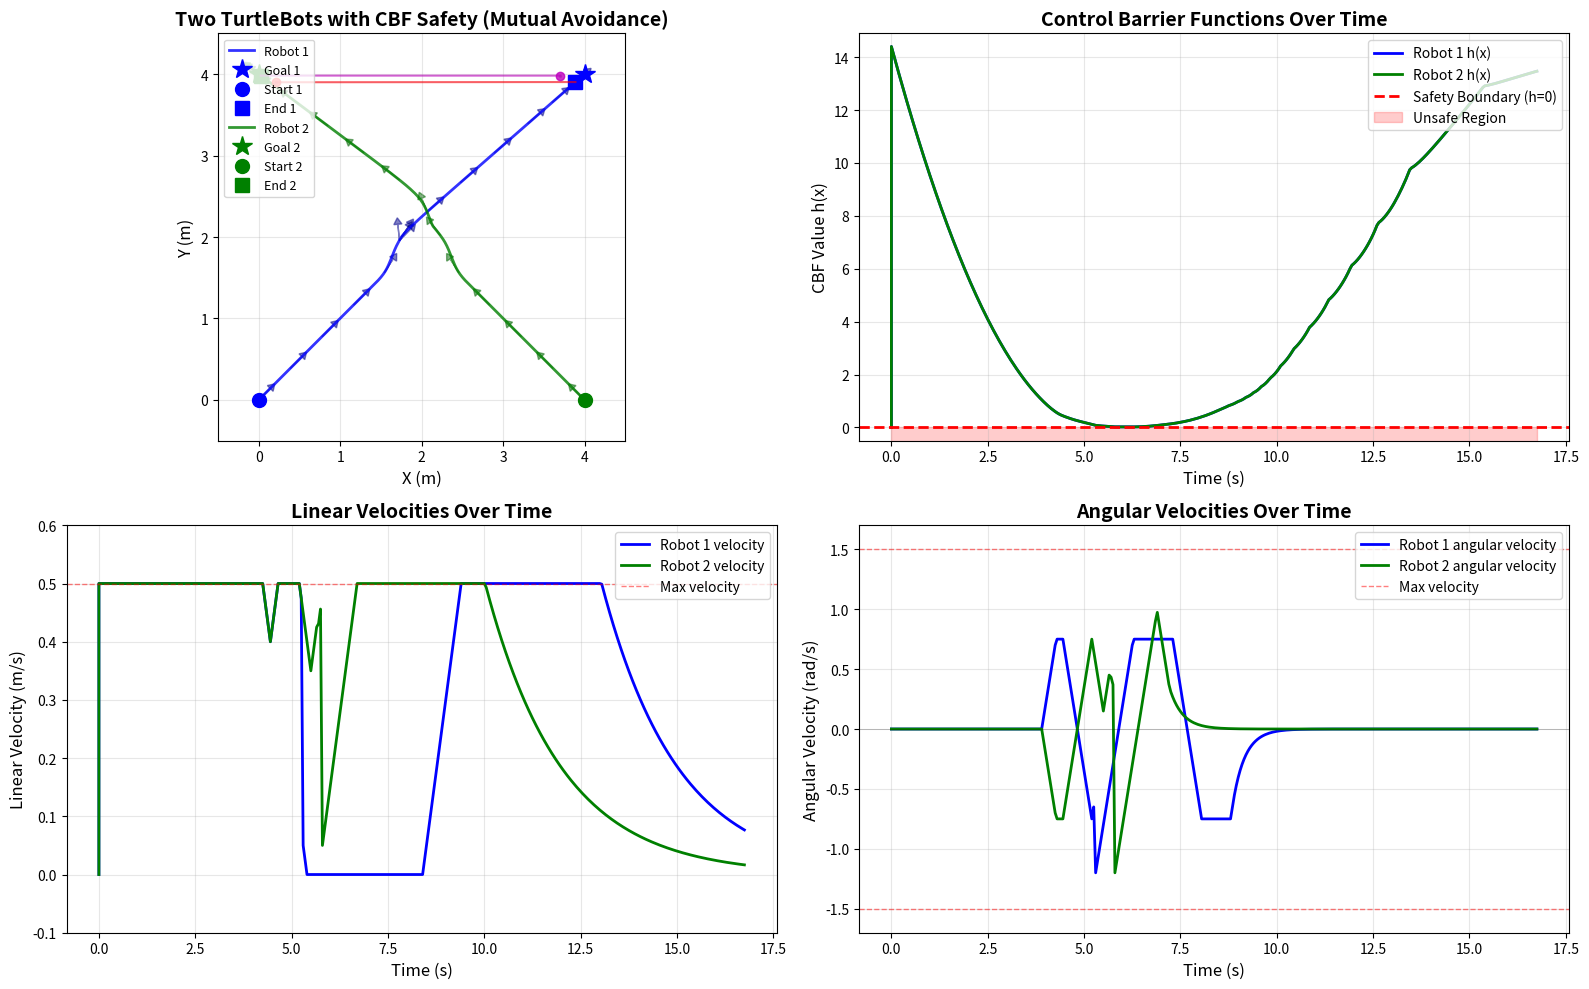

Reproduce this figure in Python.
import numpy as np
import matplotlib.pyplot as plt
from matplotlib.patches import Circle
from scipy.optimize import minimize


class TurtleBot:
    def __init__(self, x, y, theta):
        self.x = x
        self.y = y
        self.theta = theta
        self.radius = 0.2  # Robot radius
        self.max_v = 0.5  # Max linear velocity (m/s)
        self.max_w = 1.5  # Max angular velocity (rad/s)
        self.max_a = 0.5  # Max linear acceleration (m/s^2)
        self.max_alpha = 2.0  # Max angular acceleration (rad/s^2)

        # Current velocities
        self.v = 0.0
        self.w = 0.0

        # History storage
        self.history = {
            'x': [x],
            'y': [y],
            'theta': [theta],
            'cbf_active': [False],
            'h_values': [0.0],
            'v': [0.0],
            'w': [0.0],
            'time': [0.0]
        }

    def update(self, v_cmd, w_cmd, dt, time, cbf_active, h_value):
        """Update robot state with velocity commands and log all data"""
        # Velocities are now already constrained by QP, just apply them directly
        self.v = v_cmd
        self.w = w_cmd

        # Update position
        self.x += self.v * np.cos(self.theta) * dt
        self.y += self.v * np.sin(self.theta) * dt
        self.theta += self.w * dt
        self.theta = np.arctan2(np.sin(self.theta), np.cos(self.theta))  # Normalize

        # Store everything together
        self.history['x'].append(self.x)
        self.history['y'].append(self.y)
        self.history['theta'].append(self.theta)
        self.history['v'].append(self.v)
        self.history['w'].append(self.w)
        self.history['time'].append(time)
        self.history['cbf_active'].append(cbf_active)
        self.history['h_values'].append(h_value)


class CBFController:
    def __init__(self, gamma=3.0, lidar_rays=72):
        self.gamma = gamma
        self.lidar_rays = lidar_rays

    def nominal_controller(self, robot, goal):
        """Simple proportional controller to drive to goal"""
        dx = goal[0] - robot.x
        dy = goal[1] - robot.y

        # Desired velocity - use max velocity instead of hard-coded value
        distance = np.sqrt(dx ** 2 + dy ** 2)
        v_des = min(robot.max_v, 0.5 * distance)

        # Desired angular velocity (proportional to angle error)
        angle_to_goal = np.arctan2(dy, dx)
        angle_diff = np.arctan2(np.sin(angle_to_goal - robot.theta),
                                np.cos(angle_to_goal - robot.theta))
        w_des = 3.0 * angle_diff

        return v_des, w_des

    def lidar_scan(self, robot, obstacles, max_range=10.0):
        """
        Simulate 360° LIDAR scan around the robot.
        Returns list of (angle, distance, hit_point) for rays that hit obstacles.
        Properly handles occlusion - rays stop at the first obstacle they hit.
        Supports both circular and rectangular obstacles.
        """
        # Handle single obstacle (dict) or multiple obstacles (list)
        if isinstance(obstacles, dict):
            obstacles = [obstacles]

        detections = []

        for i in range(self.lidar_rays):
            # Ray angle in global frame
            ray_angle = 2 * np.pi * i / self.lidar_rays

            # Ray direction
            ray_dx = np.cos(ray_angle)
            ray_dy = np.sin(ray_angle)

            # Find the closest intersection across all obstacles
            closest_hit = None
            closest_distance = max_range

            for obstacle in obstacles:
                if obstacle.get('type') == 'rectangle':
                    # Rectangle obstacle
                    # Check intersection with all four edges
                    rect_x = obstacle['x']
                    rect_y = obstacle['y']
                    width = obstacle['width']
                    height = obstacle['height']

                    # Four edges of the rectangle
                    edges = [
                        # (x1, y1, x2, y2) for each edge
                        (rect_x - width / 2, rect_y - height / 2, rect_x + width / 2, rect_y - height / 2),  # Bottom
                        (rect_x + width / 2, rect_y - height / 2, rect_x + width / 2, rect_y + height / 2),  # Right
                        (rect_x + width / 2, rect_y + height / 2, rect_x - width / 2, rect_y + height / 2),  # Top
                        (rect_x - width / 2, rect_y + height / 2, rect_x - width / 2, rect_y - height / 2),  # Left
                    ]

                    for edge in edges:
                        x1, y1, x2, y2 = edge

                        # Ray-line segment intersection
                        # Ray: P = robot_pos + t * ray_dir
                        # Line: P = P1 + s * (P2 - P1), where 0 <= s <= 1

                        dx_edge = x2 - x1
                        dy_edge = y2 - y1

                        # Solve: robot + t*ray_dir = P1 + s*(P2-P1)
                        denominator = ray_dx * dy_edge - ray_dy * dx_edge

                        if abs(denominator) > 1e-10:  # Not parallel
                            dx_to_edge = x1 - robot.x
                            dy_to_edge = y1 - robot.y

                            t = (dx_to_edge * dy_edge - dy_to_edge * dx_edge) / denominator
                            s = (dx_to_edge * ray_dy - dy_to_edge * ray_dx) / denominator

                            if t > 0 and 0 <= s <= 1 and t < closest_distance:
                                closest_distance = t
                                hit_x = robot.x + t * ray_dx
                                hit_y = robot.y + t * ray_dy
                                closest_hit = {
                                    'angle': ray_angle,
                                    'distance': t,
                                    'point': (hit_x, hit_y),
                                    'obstacle': obstacle
                                }
                else:
                    # Circular obstacle (original code)
                    to_obs_x = obstacle['x'] - robot.x
                    to_obs_y = obstacle['y'] - robot.y

                    a = ray_dx ** 2 + ray_dy ** 2
                    b = -2 * (ray_dx * to_obs_x + ray_dy * to_obs_y)
                    c = to_obs_x ** 2 + to_obs_y ** 2 - obstacle['radius'] ** 2

                    discriminant = b ** 2 - 4 * a * c

                    if discriminant >= 0:
                        t1 = (-b - np.sqrt(discriminant)) / (2 * a)
                        t2 = (-b + np.sqrt(discriminant)) / (2 * a)
                        t = t1 if t1 > 0 else t2

                        if t > 0 and t < closest_distance:
                            closest_distance = t
                            hit_x = robot.x + t * ray_dx
                            hit_y = robot.y + t * ray_dy
                            closest_hit = {
                                'angle': ray_angle,
                                'distance': t,
                                'point': (hit_x, hit_y),
                                'obstacle': obstacle
                            }

            # Add the closest hit (if any) to detections
            if closest_hit is not None:
                detections.append(closest_hit)

        return detections

    def cluster_detections(self, detections, cluster_distance=0.3):
        """
        Cluster LIDAR detections into separate objects.
        Points within cluster_distance are considered part of the same object.
        """
        if not detections:
            return []

        # Sort detections by angle for sequential clustering
        sorted_dets = sorted(detections, key=lambda d: d['angle'])

        clusters = []
        current_cluster = [sorted_dets[0]]

        for i in range(1, len(sorted_dets)):
            prev_point = current_cluster[-1]['point']
            curr_point = sorted_dets[i]['point']

            # Distance between consecutive detection points
            dist = np.sqrt((curr_point[0] - prev_point[0]) ** 2 +
                           (curr_point[1] - prev_point[1]) ** 2)

            if dist <= cluster_distance:
                # Same object
                current_cluster.append(sorted_dets[i])
            else:
                # New object
                clusters.append(current_cluster)
                current_cluster = [sorted_dets[i]]

        # Don't forget the last cluster
        clusters.append(current_cluster)

        # Check if first and last clusters should be merged (wrap-around at 0°/360°)
        if len(clusters) > 1:
            first_point = clusters[0][0]['point']
            last_point = clusters[-1][-1]['point']
            wrap_dist = np.sqrt((first_point[0] - last_point[0]) ** 2 +
                                (first_point[1] - last_point[1]) ** 2)

            if wrap_dist <= cluster_distance:
                # Merge first and last clusters
                clusters[0] = clusters[-1] + clusters[0]
                clusters.pop()

        return clusters
        """
        Simulate 360° LIDAR scan around the robot.
        Returns list of (angle, distance, hit_point) for rays that hit obstacles.
        Properly handles occlusion - rays stop at the first obstacle they hit.
        Supports both circular and rectangular obstacles.
        """
        # Handle single obstacle (dict) or multiple obstacles (list)
        if isinstance(obstacles, dict):
            obstacles = [obstacles]

        detections = []

        for i in range(self.lidar_rays):
            # Ray angle in global frame
            ray_angle = 2 * np.pi * i / self.lidar_rays

            # Ray direction
            ray_dx = np.cos(ray_angle)
            ray_dy = np.sin(ray_angle)

            # Find the closest intersection across all obstacles
            closest_hit = None
            closest_distance = max_range

            for obstacle in obstacles:
                if obstacle.get('type') == 'rectangle':
                    # Rectangle obstacle
                    # Check intersection with all four edges
                    rect_x = obstacle['x']
                    rect_y = obstacle['y']
                    width = obstacle['width']
                    height = obstacle['height']

                    # Four edges of the rectangle
                    edges = [
                        # (x1, y1, x2, y2) for each edge
                        (rect_x - width / 2, rect_y - height / 2, rect_x + width / 2, rect_y - height / 2),  # Bottom
                        (rect_x + width / 2, rect_y - height / 2, rect_x + width / 2, rect_y + height / 2),  # Right
                        (rect_x + width / 2, rect_y + height / 2, rect_x - width / 2, rect_y + height / 2),  # Top
                        (rect_x - width / 2, rect_y + height / 2, rect_x - width / 2, rect_y - height / 2),  # Left
                    ]

                    for edge in edges:
                        x1, y1, x2, y2 = edge

                        # Ray-line segment intersection
                        # Ray: P = robot_pos + t * ray_dir
                        # Line: P = P1 + s * (P2 - P1), where 0 <= s <= 1

                        dx_edge = x2 - x1
                        dy_edge = y2 - y1

                        # Solve: robot + t*ray_dir = P1 + s*(P2-P1)
                        denominator = ray_dx * dy_edge - ray_dy * dx_edge

                        if abs(denominator) > 1e-10:  # Not parallel
                            dx_to_edge = x1 - robot.x
                            dy_to_edge = y1 - robot.y

                            t = (dx_to_edge * dy_edge - dy_to_edge * dx_edge) / denominator
                            s = (dx_to_edge * ray_dy - dy_to_edge * ray_dx) / denominator

                            if t > 0 and 0 <= s <= 1 and t < closest_distance:
                                closest_distance = t
                                hit_x = robot.x + t * ray_dx
                                hit_y = robot.y + t * ray_dy
                                closest_hit = {
                                    'angle': ray_angle,
                                    'distance': t,
                                    'point': (hit_x, hit_y),
                                    'obstacle': obstacle
                                }
                else:
                    # Circular obstacle (original code)
                    to_obs_x = obstacle['x'] - robot.x
                    to_obs_y = obstacle['y'] - robot.y

                    a = ray_dx ** 2 + ray_dy ** 2
                    b = -2 * (ray_dx * to_obs_x + ray_dy * to_obs_y)
                    c = to_obs_x ** 2 + to_obs_y ** 2 - obstacle['radius'] ** 2

                    discriminant = b ** 2 - 4 * a * c

                    if discriminant >= 0:
                        t1 = (-b - np.sqrt(discriminant)) / (2 * a)
                        t2 = (-b + np.sqrt(discriminant)) / (2 * a)
                        t = t1 if t1 > 0 else t2

                        if t > 0 and t < closest_distance:
                            closest_distance = t
                            hit_x = robot.x + t * ray_dx
                            hit_y = robot.y + t * ray_dy
                            closest_hit = {
                                'angle': ray_angle,
                                'distance': t,
                                'point': (hit_x, hit_y),
                                'obstacle': obstacle
                            }

            # Add the closest hit (if any) to detections
            if closest_hit is not None:
                detections.append(closest_hit)

        return detections

    def compute_cbf_all_obstacles(self, robot, obstacles):
        """
        Compute CBF considering all obstacles.
        Performs LIDAR scan and clusters detections to identify separate objects.
        Returns the minimum h value, critical point, and cluster information.
        Uses different safety buffers for static vs dynamic (robot) obstacles.
        """
        # Scan all obstacles (with occlusion handling built-in)
        all_detections = self.lidar_scan(robot, obstacles)

        if not all_detections:
            # No detections, return safe value
            return 10.0, None, all_detections

        # Cluster detections into separate objects
        clusters = self.cluster_detections(all_detections, cluster_distance=0.3)

        # Store clusters for analysis
        self.last_clusters = clusters

        # Find the single closest detection point across ALL obstacles
        closest_detection = min(all_detections, key=lambda d: d['distance'])

        obs_x, obs_y = closest_detection['point']
        dx = robot.x - obs_x
        dy = robot.y - obs_y
        dist_sq = dx ** 2 + dy ** 2

        # Different safety buffers based on obstacle type and priority
        # Check if this detection is from another robot (has 'radius' and small radius)
        obstacle_source = closest_detection['obstacle']
        is_robot = (obstacle_source.get('radius') is not None and
                    obstacle_source.get('radius') <= 0.25 and  # Robot-sized
                    obstacle_source.get('type') != 'rectangle')  # Not a rectangle

        # Check if this robot obstacle is marked as low priority
        is_low_priority = obstacle_source.get('low_priority', False)

        if is_robot and is_low_priority:
            safety_buffer = -0.05  # NEGATIVE buffer = can get closer than actual collision!
        elif is_robot:
            safety_buffer = 0.0  # No buffer for normal robot-robot
        else:
            safety_buffer = 0.03  # 3cm buffer for static obstacles

        h = dist_sq - (robot.radius + safety_buffer) ** 2

        # Create a single critical point dictionary
        critical_point = {
            'point': closest_detection['point'],
            'distance': closest_detection['distance'],
            'angle': closest_detection['angle'],
            'h': h,
            'dx': dx,
            'dy': dy,
            'obstacle': closest_detection['obstacle'],
            'is_robot': is_robot
        }

        # Store for visualization
        self.last_detections = all_detections

        return h, critical_point, all_detections

    def compute_cbf_derivative(self, robot, dx, dy, v, w):
        """
        Compute CBF time derivative for a single point
        h(x) = ||p_robot - p_surface||^2 - R_robot^2
        h_dot = 2*(p_robot - p_surface)^T * p_robot_dot
        """
        h_dot = 2 * (dx * v * np.cos(robot.theta) + dy * v * np.sin(robot.theta))
        return h_dot

    def safe_controller(self, robot, goal, obstacles):
        """CBF-based QP controller with single closest point"""
        v_des, w_des = self.nominal_controller(robot, goal)

        # Handle both single obstacle (dict) and multiple obstacles (list)
        if isinstance(obstacles, dict):
            obstacles = [obstacles]

        # Compute CBF value for the single closest point
        h_min, critical_point, detections = self.compute_cbf_all_obstacles(robot, obstacles)

        # Store detections for visualization
        self.last_detections = detections

        # Only activate CBF if close to any obstacle
        if h_min > 2.0:
            return v_des, w_des, False  # Not close, use nominal control

        # Get the critical point data
        dx = critical_point['dx']
        dy = critical_point['dy']

        # Check if we're heading toward the critical obstacle
        angle_to_obs = np.arctan2(-dy, -dx)
        angle_diff = np.arctan2(np.sin(angle_to_obs - robot.theta),
                                np.cos(angle_to_obs - robot.theta))

        # Calculate angle to goal
        dx_goal = goal[0] - robot.x
        dy_goal = goal[1] - robot.y
        angle_to_goal = np.arctan2(dy_goal, dx_goal)
        angle_to_goal_diff = np.arctan2(np.sin(angle_to_goal - robot.theta),
                                        np.cos(angle_to_goal - robot.theta))

        # Determine turn bias (which direction to turn)
        if abs(angle_to_goal_diff) < np.pi / 4:
            # Goal is roughly ahead - turn away from obstacle
            turn_bias = -np.sign(angle_diff) if angle_diff != 0 else 1.0
        else:
            # Goal is to the side - turn toward goal
            turn_bias = np.sign(angle_to_goal_diff)

        # If pointing toward obstacle and close, we need to turn
        heading_toward_obstacle = abs(angle_diff) < np.pi / 3 and h_min < 1.0

        if heading_toward_obstacle:
            def objective(u):
                v, w = u
                # Moderate penalty on forward velocity
                if h_min < 0.3:
                    v_penalty = 8.0 * v ** 2  # Very close - strong stop
                elif h_min < 0.6:
                    v_penalty = 4.0 * v ** 2  # Close - moderate stop
                else:
                    v_penalty = 2.0 * (v - v_des) ** 2  # Not too close - gentle slowdown

                # Encourage turning
                w_target = turn_bias * robot.max_w * 0.5
                w_penalty = (w - w_target) ** 2

                return v_penalty + 0.5 * w_penalty
        else:
            # Normal QP objective - just stay close to desired
            def objective(u):
                v, w = u
                return (v - v_des) ** 2 + 0.5 * (w - w_des) ** 2

        # SINGLE-POINT CBF CONSTRAINT with discrete-time compensation
        def constraint(u):
            v, w = u
            h_dot = self.compute_cbf_derivative(robot, dx, dy, v, w)
            # Add small term to account for discrete-time overshoot
            dt = 0.05
            discrete_margin = 0.5 * robot.max_a * dt * dt  # ≈ 0.000625
            return h_dot + self.gamma * (h_min - discrete_margin)

        constraints = [{'type': 'ineq', 'fun': constraint}]

        # Velocity bounds with acceleration limits
        dt = 0.05
        v_min = max(0, robot.v - robot.max_a * dt)
        v_max = min(robot.max_v, robot.v + robot.max_a * dt)
        w_min = max(-robot.max_w, robot.w - robot.max_alpha * dt)
        w_max = min(robot.max_w, robot.w + robot.max_alpha * dt)

        bounds = [(v_min, v_max), (w_min, w_max)]

        # Initial guess: bias toward solution
        if heading_toward_obstacle:
            turn_direction = turn_bias
            initial_guess = [0.2, turn_direction * robot.max_w * 0.4]
        else:
            initial_guess = [v_des, w_des]

        # Clamp initial guess to bounds
        initial_guess[0] = np.clip(initial_guess[0], v_min, v_max)
        initial_guess[1] = np.clip(initial_guess[1], w_min, w_max)

        result = minimize(
            objective,
            initial_guess,
            method='SLSQP',
            bounds=bounds,
            constraints=constraints,
            options={'maxiter': 100, 'ftol': 1e-6}
        )

        if result.success:
            return result.x[0], result.x[1], True
        else:
            # QP failed - provide detailed debugging info
            # Check if constraint is even satisfiable at bounds
            test_points = [
                (v_min, 0.0),
                (v_max, 0.0),
                (0.0, w_min),
                (0.0, w_max),
                (v_min, w_min),
                (v_max, w_max),
            ]

            print(f"\n{'=' * 60}")
            print(f"QP FAILED - Debug Information")
            print(f"{'=' * 60}")
            print(f"h_min: {h_min:.4f}")
            print(f"Robot state:")
            print(f"  Position: ({robot.x:.3f}, {robot.y:.3f})")
            print(f"  Heading: {np.degrees(robot.theta):.1f}°")
            print(f"  Current velocities: v={robot.v:.3f} m/s, w={robot.w:.3f} rad/s")
            print(f"Constraint evaluation at test points:")
            for i, (v_test, w_test) in enumerate(test_points):
                h_dot_test = self.compute_cbf_derivative(robot, dx, dy, v_test, w_test)
                dt = 0.05
                discrete_margin = 0.5 * robot.max_a * dt * dt
                constraint_value = h_dot_test + self.gamma * (h_min - discrete_margin)
                print(
                    f"  v={v_test:.3f}, w={w_test:.3f}: constraint={constraint_value:.6f} {'✓' if constraint_value >= 0 else '✗ VIOLATED'}")
            print(f"Angles:")
            print(f"  Angle to obstacle: {np.degrees(angle_to_obs):.1f}°")
            print(f"  Angle diff: {np.degrees(angle_diff):.1f}°")
            print(f"  Heading toward obstacle: {heading_toward_obstacle}")
            print(f"QP solver message: {result.message}")
            print(f"{'=' * 60}\n")

            # Emergency fallback - intelligently escape
            # Test which turn direction increases h more
            h_dot_left = self.compute_cbf_derivative(robot, dx, dy, 0.0, robot.max_w * 0.8)
            h_dot_right = self.compute_cbf_derivative(robot, dx, dy, 0.0, -robot.max_w * 0.8)

            # Choose better direction
            if h_dot_left > h_dot_right:
                w_escape = robot.max_w * 0.8
            else:
                w_escape = -robot.max_w * 0.8

            # Check if we can add small forward velocity while still satisfying constraint
            # Try v=0.05 with the best turn direction
            h_dot_with_v = self.compute_cbf_derivative(robot, dx, dy, 0.05, w_escape)
            dt = 0.05
            discrete_margin = 0.5 * robot.max_a * dt * dt
            constraint_with_v = h_dot_with_v + self.gamma * (h_min - discrete_margin)

            if constraint_with_v >= 0:
                # Safe to move forward slowly
                return 0.05, w_escape, True
            else:
                # Pure rotation only
                return 0.0, w_escape, True


def run_simulation():
    # Initialize two robots on crossing paths
    robot1 = TurtleBot(0.0, 0.0, np.pi / 4)  # Bottom left, heading toward top right
    robot2 = TurtleBot(4.0, 0.0, 3 * np.pi / 4)  # Bottom right, heading toward top left

    goal1 = np.array([4.0, 4.0])  # Top right
    goal2 = np.array([0.0, 4.0])  # Top left

    # No static obstacles - pure robot-robot interaction
    static_obstacles = []

    # Simulation parameters
    dt = 0.05
    max_time = 60.0
    time = 0.0

    controller1 = CBFController(gamma=2.0, lidar_rays=72)
    controller2 = CBFController(gamma=2.0, lidar_rays=72)

    # Run simulation
    print("Starting two-robot collision avoidance test...")
    print(f"Robot max acceleration: {robot1.max_a} m/s²")
    print(f"Robot max angular acceleration: {robot1.max_alpha} rad/s²")
    print(f"Scenario: Crossing paths (no static obstacles)")
    print(f"Robot 1: (0,0) → (4,4) [bottom-left to top-right]")
    print(f"Robot 2: (4,0) → (0,4) [bottom-right to top-left]")
    print(f"Number of static obstacles: {len(static_obstacles)}")

    qp_failure_count1 = 0
    qp_failure_count2 = 0

    while time < max_time:
        # Check if both goals reached
        dist_to_goal1 = np.sqrt((robot1.x - goal1[0]) ** 2 + (robot1.y - goal1[1]) ** 2)
        dist_to_goal2 = np.sqrt((robot2.x - goal2[0]) ** 2 + (robot2.y - goal2[1]) ** 2)

        if dist_to_goal1 < 0.15 and dist_to_goal2 < 0.15:
            print(f"Both goals reached at t={time:.2f}s")
            break

        # Create dynamic obstacle list for each robot (includes the other robot)
        # Robot 1 sees: static obstacles + robot 2
        obstacles1 = static_obstacles + [
            {'x': robot2.x, 'y': robot2.y, 'radius': robot2.radius}
        ]

        # Robot 2 sees: static obstacles + robot 1
        obstacles2 = static_obstacles + [
            {'x': robot1.x, 'y': robot1.y, 'radius': robot1.radius}
        ]

        # Compute safe control for both robots
        # First, determine which robot is closer to static obstacles
        # This robot gets priority (lower gamma for other robot = less avoidance)

        # Find closest static obstacle for each robot
        h1_static = 10.0
        h2_static = 10.0

        for obs in static_obstacles:
            if obs.get('type') == 'rectangle':
                # For rectangles, use distance to center as approximation
                dist1 = np.sqrt((robot1.x - obs['x']) ** 2 + (robot1.y - obs['y']) ** 2)
                dist2 = np.sqrt((robot2.x - obs['x']) ** 2 + (robot2.y - obs['y']) ** 2)
                h1_static = min(h1_static, dist1 ** 2 - robot1.radius ** 2)
                h2_static = min(h2_static, dist2 ** 2 - robot2.radius ** 2)
            else:
                # For circles
                dist1 = np.sqrt((robot1.x - obs['x']) ** 2 + (robot1.y - obs['y']) ** 2)
                dist2 = np.sqrt((robot2.x - obs['x']) ** 2 + (robot2.y - obs['y']) ** 2)
                h1_static = min(h1_static, (dist1 - obs['radius']) ** 2 - robot1.radius ** 2)
                h2_static = min(h2_static, (dist2 - obs['radius']) ** 2 - robot2.radius ** 2)

        # Robot closer to static obstacle gets priority
        robot1_has_priority = h1_static < h2_static

        # Modify obstacles based on priority
        if robot1_has_priority:
            # Robot 1 has priority - make it less cautious about robot 2
            # Mark robot 2 as "low priority" for robot 1
            obstacles1_modified = static_obstacles + [
                {'x': robot2.x, 'y': robot2.y, 'radius': robot2.radius, 'low_priority': True}
            ]
            obstacles2_modified = static_obstacles + [
                {'x': robot1.x, 'y': robot1.y, 'radius': robot1.radius}
            ]
        else:
            # Robot 2 has priority - make it less cautious about robot 1
            obstacles1_modified = static_obstacles + [
                {'x': robot2.x, 'y': robot2.y, 'radius': robot2.radius}
            ]
            obstacles2_modified = static_obstacles + [
                {'x': robot1.x, 'y': robot1.y, 'radius': robot1.radius, 'low_priority': True}
            ]

        v1, w1, cbf_active1 = controller1.safe_controller(robot1, goal1, obstacles1_modified)
        v2, w2, cbf_active2 = controller2.safe_controller(robot2, goal2, obstacles2_modified)

        # Track QP failures
        if cbf_active1 and v1 == 0.0:
            qp_failure_count1 += 1
        if cbf_active2 and v2 == 0.0:
            qp_failure_count2 += 1

        # Compute CBF values for logging
        h1, critical1, _ = controller1.compute_cbf_all_obstacles(robot1, obstacles1)
        h2, critical2, _ = controller2.compute_cbf_all_obstacles(robot2, obstacles2)

        # Debug: Check if robots are detecting each other using clusters
        if time > 0 and int(time * 10) % 50 == 0:  # Print every 5 seconds
            # Distance between robots
            dist_between = np.sqrt((robot1.x - robot2.x) ** 2 + (robot1.y - robot2.y) ** 2)
            print(f"\nt={time:.1f}s: Distance between robots: {dist_between:.3f}m")

            # Analyze robot1's clusters
            if hasattr(controller1, 'last_clusters') and controller1.last_clusters:
                print(f"  Robot 1 detects {len(controller1.last_clusters)} object(s):")
                for i, cluster in enumerate(controller1.last_clusters):
                    # Calculate cluster center
                    cluster_x = np.mean([det['point'][0] for det in cluster])
                    cluster_y = np.mean([det['point'][1] for det in cluster])
                    cluster_dist = np.sqrt((cluster_x - robot1.x) ** 2 + (cluster_y - robot1.y) ** 2)

                    # Check if this cluster is near robot2
                    dist_to_r2 = np.sqrt((cluster_x - robot2.x) ** 2 + (cluster_y - robot2.y) ** 2)
                    is_robot2 = dist_to_r2 < 0.3

                    print(
                        f"    Cluster {i + 1}: {len(cluster)} points, center at ({cluster_x:.2f}, {cluster_y:.2f}), dist={cluster_dist:.3f}m {'[ROBOT 2]' if is_robot2 else ''}")

            # Analyze robot2's clusters
            if hasattr(controller2, 'last_clusters') and controller2.last_clusters:
                print(f"  Robot 2 detects {len(controller2.last_clusters)} object(s):")
                for i, cluster in enumerate(controller2.last_clusters):
                    # Calculate cluster center
                    cluster_x = np.mean([det['point'][0] for det in cluster])
                    cluster_y = np.mean([det['point'][1] for det in cluster])
                    cluster_dist = np.sqrt((cluster_x - robot2.x) ** 2 + (cluster_y - robot2.y) ** 2)

                    # Check if this cluster is near robot1
                    dist_to_r1 = np.sqrt((cluster_x - robot1.x) ** 2 + (cluster_y - robot1.y) ** 2)
                    is_robot1 = dist_to_r1 < 0.3

                    print(
                        f"    Cluster {i + 1}: {len(cluster)} points, center at ({cluster_x:.2f}, {cluster_y:.2f}), dist={cluster_dist:.3f}m {'[ROBOT 1]' if is_robot1 else ''}")

        # Update both robots
        robot1.update(v1, w1, dt, time, cbf_active1, h1)
        robot2.update(v2, w2, dt, time, cbf_active2, h2)

        time += dt

    print(f"\nSimulation completed at t={time:.2f}s")
    print(f"Robot 1 - QP failures: {qp_failure_count1}, Min CBF: {min(robot1.history['h_values']):.3f}")
    print(f"Robot 2 - QP failures: {qp_failure_count2}, Min CBF: {min(robot2.history['h_values']):.3f}")

    return robot1, robot2, static_obstacles, goal1, goal2, controller1, controller2


# Run simulation
robot1, robot2, obstacles, goal1, goal2, controller1, controller2 = run_simulation()

# Get trajectories from both robots
traj1 = robot1.history
traj2 = robot2.history

# Create figure with four subplots
fig = plt.figure(figsize=(16, 10))

# Top left: Trajectory
ax1 = fig.add_subplot(221)
ax1.set_xlim(-0.5, 4.5)
ax1.set_ylim(-0.5, 4.5)
ax1.set_aspect('equal')
ax1.grid(True, alpha=0.3)
ax1.set_xlabel('X (m)', fontsize=12)
ax1.set_ylabel('Y (m)', fontsize=12)
ax1.set_title('Two TurtleBots with CBF Safety (Mutual Avoidance)', fontsize=14, fontweight='bold')

# Plot static obstacles
for i, obstacle in enumerate(obstacles):
    if obstacle.get('type') == 'rectangle':
        # Draw rectangle
        from matplotlib.patches import Rectangle

        rect = Rectangle(
            (obstacle['x'] - obstacle['width'] / 2, obstacle['y'] - obstacle['height'] / 2),
            obstacle['width'],
            obstacle['height'],
            color='red', alpha=0.7, label='Static Obstacle'
        )
        ax1.add_patch(rect)
    else:
        # Draw circle
        circle = Circle((obstacle['x'], obstacle['y']), obstacle['radius'],
                        color='red', alpha=0.7, label='Static Obstacle' if i == 0 else '')
        ax1.add_patch(circle)

# Plot Robot 1 trajectory (blue)
ax1.plot(traj1['x'], traj1['y'], 'b-', linewidth=2, alpha=0.8, label='Robot 1')
ax1.plot(goal1[0], goal1[1], 'b*', markersize=15, label='Goal 1')
ax1.plot(traj1['x'][0], traj1['y'][0], 'bo', markersize=10, label='Start 1')
ax1.plot(traj1['x'][-1], traj1['y'][-1], 'bs', markersize=10, label='End 1')

# Plot Robot 2 trajectory (green)
ax1.plot(traj2['x'], traj2['y'], 'g-', linewidth=2, alpha=0.8, label='Robot 2')
ax1.plot(goal2[0], goal2[1], 'g*', markersize=15, label='Goal 2')
ax1.plot(traj2['x'][0], traj2['y'][0], 'go', markersize=10, label='Start 2')
ax1.plot(traj2['x'][-1], traj2['y'][-1], 'gs', markersize=10, label='End 2')

# Plot robot orientations for both robots
step = max(1, len(traj1['x']) // 15)
for i in range(0, len(traj1['x']), step):
    x, y, theta = traj1['x'][i], traj1['y'][i], traj1['theta'][i]
    dx = 0.2 * np.cos(theta)
    dy = 0.2 * np.sin(theta)
    ax1.arrow(x, y, dx, dy, head_width=0.1, head_length=0.08,
              fc='darkblue', ec='darkblue', alpha=0.5)

step = max(1, len(traj2['x']) // 15)
for i in range(0, len(traj2['x']), step):
    x, y, theta = traj2['x'][i], traj2['y'][i], traj2['theta'][i]
    dx = 0.2 * np.cos(theta)
    dy = 0.2 * np.sin(theta)
    ax1.arrow(x, y, dx, dy, head_width=0.1, head_length=0.08,
              fc='darkgreen', ec='darkgreen', alpha=0.5)

# Visualize LIDAR detections at final position for robot 1
if hasattr(controller1, 'last_detections') and controller1.last_detections:
    for det in controller1.last_detections:
        hit_x, hit_y = det['point']
        ax1.plot([robot1.x, hit_x], [robot1.y, hit_y], 'b-', alpha=0.15, linewidth=0.5)
        ax1.plot(hit_x, hit_y, 'bo', markersize=1.5, alpha=0.3)

    closest_det1 = min(controller1.last_detections, key=lambda d: d['distance'])
    cp_x, cp_y = closest_det1['point']
    ax1.plot(cp_x, cp_y, 'ro', markersize=6, alpha=0.8)
    ax1.plot([robot1.x, cp_x], [robot1.y, cp_y], 'r-', linewidth=1.5, alpha=0.6)

# Visualize LIDAR detections at final position for robot 2
if hasattr(controller2, 'last_detections') and controller2.last_detections:
    for det in controller2.last_detections:
        hit_x, hit_y = det['point']
        ax1.plot([robot2.x, hit_x], [robot2.y, hit_y], 'g-', alpha=0.15, linewidth=0.5)
        ax1.plot(hit_x, hit_y, 'go', markersize=1.5, alpha=0.3)

    closest_det2 = min(controller2.last_detections, key=lambda d: d['distance'])
    cp_x, cp_y = closest_det2['point']
    ax1.plot(cp_x, cp_y, 'mo', markersize=6, alpha=0.8)
    ax1.plot([robot2.x, cp_x], [robot2.y, cp_y], 'm-', linewidth=1.5, alpha=0.6)

ax1.legend(loc='upper left', fontsize=9)

# Top right: CBF value over time for both robots
ax2 = fig.add_subplot(222)
time_array1 = np.array(traj1['time'])
time_array2 = np.array(traj2['time'])
ax2.plot(time_array1, traj1['h_values'], 'b-', linewidth=2, label='Robot 1 h(x)')
ax2.plot(time_array2, traj2['h_values'], 'g-', linewidth=2, label='Robot 2 h(x)')
ax2.axhline(y=0, color='r', linestyle='--', linewidth=2, label='Safety Boundary (h=0)')
ax2.fill_between(time_array1, -1, 0, alpha=0.2, color='red', label='Unsafe Region')
ax2.grid(True, alpha=0.3)
ax2.set_xlabel('Time (s)', fontsize=12)
ax2.set_ylabel('CBF Value h(x)', fontsize=12)
ax2.set_title('Control Barrier Functions Over Time', fontsize=14, fontweight='bold')
ax2.legend(loc='upper right', fontsize=10)
ax2.set_ylim(-0.5, max(max(traj1['h_values']), max(traj2['h_values'])) + 0.5)

# Bottom left: Linear velocity over time for both robots
ax3 = fig.add_subplot(223)
ax3.plot(time_array1, traj1['v'], 'b-', linewidth=2, label='Robot 1 velocity')
ax3.plot(time_array2, traj2['v'], 'g-', linewidth=2, label='Robot 2 velocity')
ax3.axhline(y=robot1.max_v, color='r', linestyle='--', linewidth=1, alpha=0.5, label='Max velocity')
ax3.grid(True, alpha=0.3)
ax3.set_xlabel('Time (s)', fontsize=12)
ax3.set_ylabel('Linear Velocity (m/s)', fontsize=12)
ax3.set_title('Linear Velocities Over Time', fontsize=14, fontweight='bold')
ax3.legend(loc='upper right', fontsize=10)
ax3.set_ylim(-0.1, robot1.max_v + 0.1)

# Bottom right: Angular velocity over time for both robots
ax4 = fig.add_subplot(224)
ax4.plot(time_array1, traj1['w'], 'b-', linewidth=2, label='Robot 1 angular velocity')
ax4.plot(time_array2, traj2['w'], 'g-', linewidth=2, label='Robot 2 angular velocity')
ax4.axhline(y=robot1.max_w, color='r', linestyle='--', linewidth=1, alpha=0.5, label='Max velocity')
ax4.axhline(y=-robot1.max_w, color='r', linestyle='--', linewidth=1, alpha=0.5)
ax4.axhline(y=0, color='k', linestyle='-', linewidth=0.5, alpha=0.3)
ax4.grid(True, alpha=0.3)
ax4.set_xlabel('Time (s)', fontsize=12)
ax4.set_ylabel('Angular Velocity (rad/s)', fontsize=12)
ax4.set_title('Angular Velocities Over Time', fontsize=14, fontweight='bold')
ax4.legend(loc='upper right', fontsize=10)
ax4.set_ylim(-robot1.max_w - 0.2, robot1.max_w + 0.2)

plt.tight_layout()
plt.show()

print(f"\n{'=' * 50}")
print(f"SIMULATION RESULTS")
print(f"{'=' * 50}")
print(f"ROBOT 1:")
print(f"  Trajectory points: {len(traj1['x'])}")
print(f"  Start: ({traj1['x'][0]:.2f}, {traj1['y'][0]:.2f})")
print(f"  End: ({traj1['x'][-1]:.2f}, {traj1['y'][-1]:.2f})")
print(f"  Goal: ({goal1[0]:.2f}, {goal1[1]:.2f})")
print(f"  Min CBF: {min(traj1['h_values']):.4f}")
print(f"  Avg velocity: {np.mean(traj1['v']):.3f} m/s")
print(f"  Max velocity: {np.max(traj1['v']):.3f} m/s")
print(f"\nROBOT 2:")
print(f"  Trajectory points: {len(traj2['x'])}")
print(f"  Start: ({traj2['x'][0]:.2f}, {traj2['y'][0]:.2f})")
print(f"  End: ({traj2['x'][-1]:.2f}, {traj2['y'][-1]:.2f})")
print(f"  Goal: ({goal2[0]:.2f}, {goal2[1]:.2f})")
print(f"  Min CBF: {min(traj2['h_values']):.4f}")
print(f"  Avg velocity: {np.mean(traj2['v']):.3f} m/s")
print(f"  Max velocity: {np.max(traj2['v']):.3f} m/s")
print(f"\nSAFETY:")
print(f"  Both robots safe: {min(traj1['h_values']) >= 0 and min(traj2['h_values']) >= 0}")
print(f"{'=' * 50}")